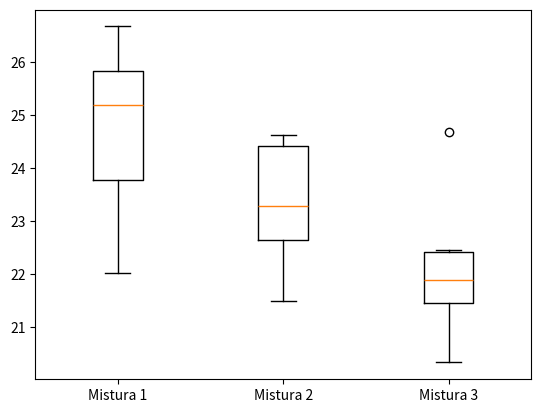

The script that saved this image:
import matplotlib.pyplot as plt

values1 = [22.02, 23.83, 26.67, 25.38, 25.80, 23.58, 25.90, 24.98]
values2 = [21.49, 22.67, 24.62, 24.39, 22.78, 22.59, 24.46, 23.79]
values3 = [20.33, 21.67, 24.67, 22.45, 22.41, 21.95, 20.79, 21.81]

fig1, ax1 = plt.subplots()
ax1.boxplot([values1, values2, values3])
ax1.set_xticklabels(['Mistura 1', 'Mistura 2', 'Mistura 3'])

plt.show()